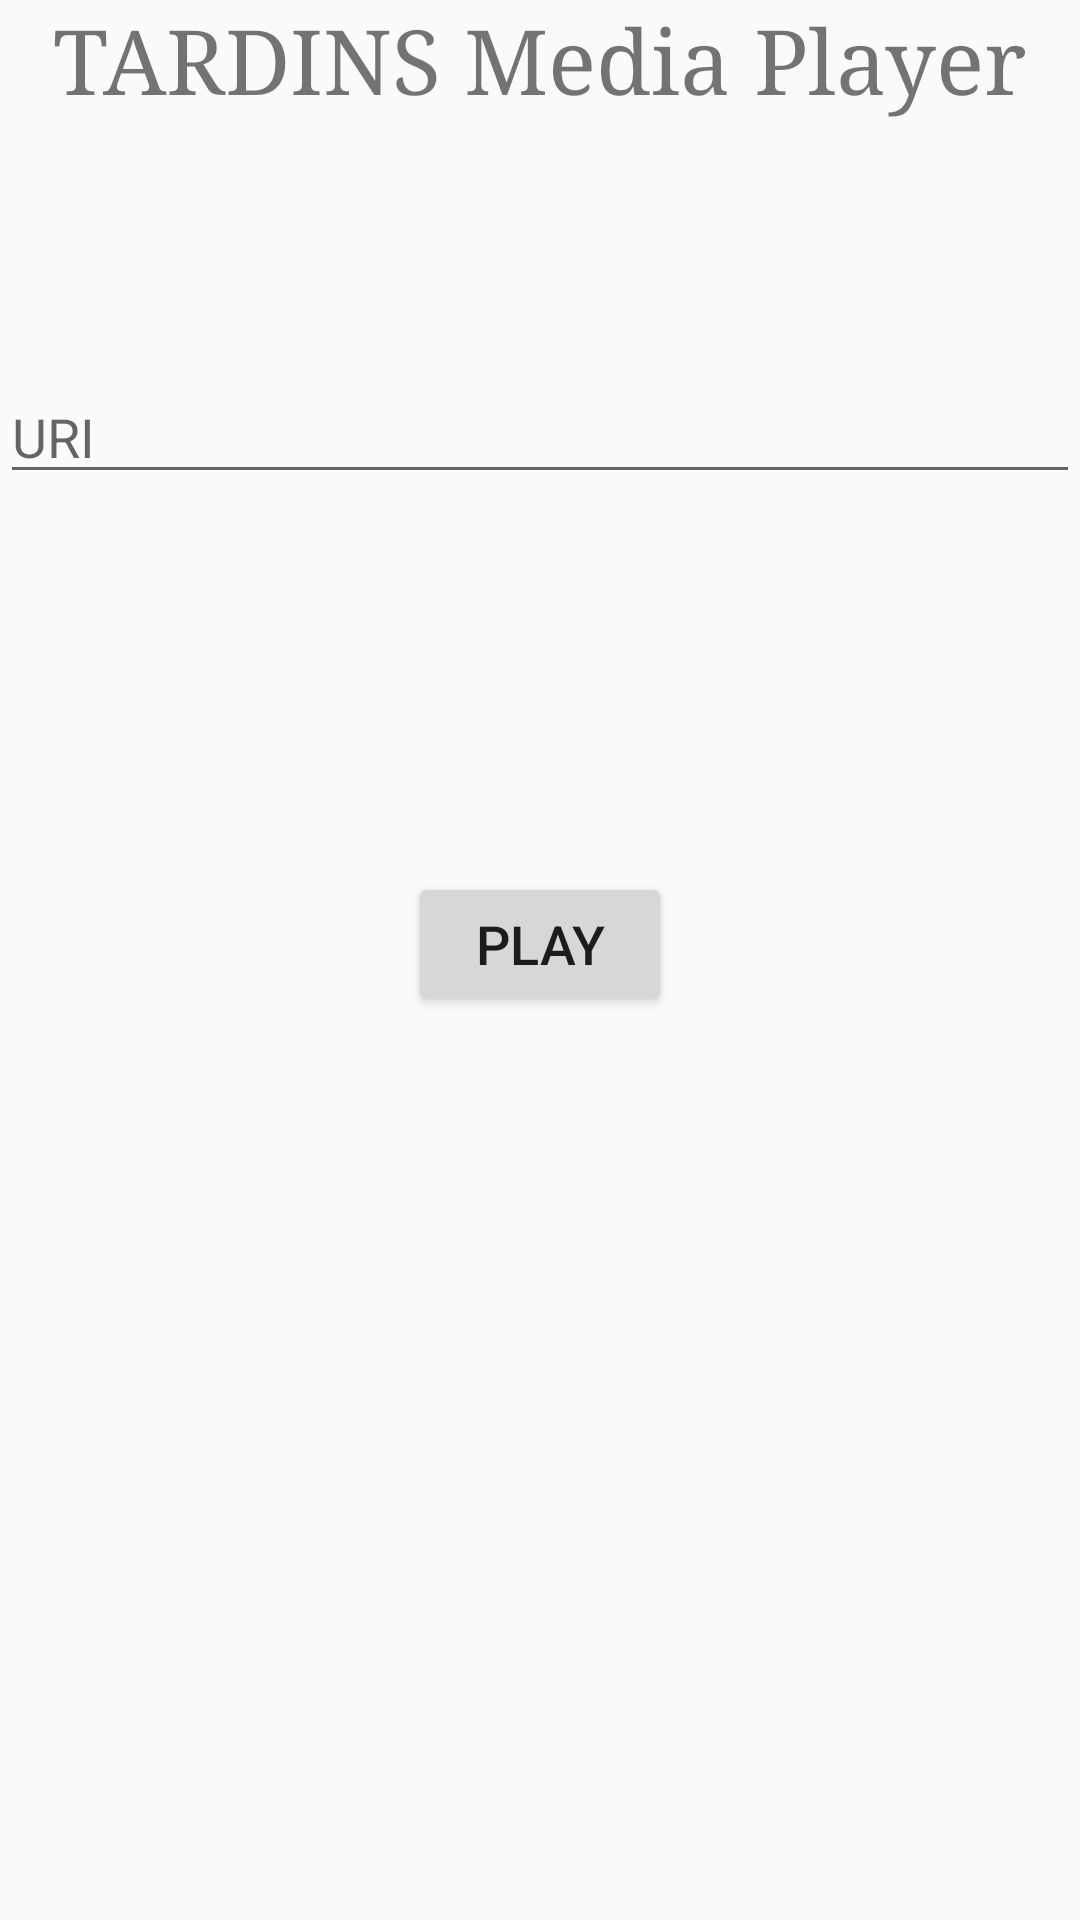

Write the Android layout XML for this screen, with the resource values it uses.
<!-- AndroidManifest.xml: application theme AppTheme -->
<!-- res/layout/activity_main.xml -->
<?xml version="1.0" encoding="utf-8"?>
<RelativeLayout
    android:id="@+id/top_layout"
    android:layout_width="match_parent"
    android:layout_height="match_parent"
    xmlns:android="http://schemas.android.com/apk/res/android">

    <TextView
        android:id="@+id/titleLabel"
        android:layout_width="wrap_content"
        android:layout_height="wrap_content"
        android:layout_alignParentTop="true"
        android:layout_centerHorizontal="true"
        android:fontFamily="serif"
        android:text="@string/app_title"
        android:textSize="30sp" />

    <EditText
        android:layout_width="match_parent"
        android:layout_height="wrap_content"
        android:layout_marginTop="84dp"
        android:layout_below="@+id/titleLabel"
        android:layout_alignParentLeft="true"
        android:layout_alignParentStart="true"
        android:id="@+id/editText"
        android:hint="@string/uri"/>

    <Button
        android:id="@+id/play_button"
        android:layout_width="wrap_content"
        android:layout_height="wrap_content"
        android:layout_below="@+id/editText"
        android:layout_centerHorizontal="true"
        android:layout_marginTop="126dp"
        android:onClick="sendMessage"
        android:text="@string/play"
        android:textSize="18sp" />

</RelativeLayout>
<!-- resources referenced by this layout -->
<resources>
  <string name="app_title">TARDINS Media Player</string>
  <string name="play">Play</string>
  <string name="uri">URI</string>
  <style name="AppTheme" parent="Theme.AppCompat.Light.DarkActionBar">
          
          <item name="colorPrimary">@color/colorPrimary</item>
          <item name="colorPrimaryDark">@color/colorPrimaryDark</item>
          <item name="colorAccent">@color/colorAccent</item>
      </style>
  <!-- not gathered from this repository: default colours our renderer supplied (Android Studio template values) -->
  <color name="colorPrimary">#FF6200EE</color>
  <color name="colorPrimaryDark">#FF3700B3</color>
  <color name="colorAccent">#FF03DAC5</color>
</resources>
